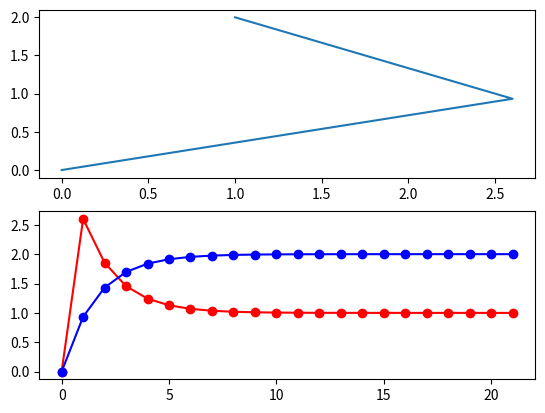

This chart was generated by the following Python code:
import matplotlib
import matplotlib.pyplot as plot


# 描画
def draw(x, y):
    fig = plot.figure()
    axe1 = fig.add_subplot(2, 1, 1)
    axe2 = fig.add_subplot(2, 1, 2)
    axe1.plot(x, y)
    axe2.plot(x, color="red", marker="o")
    axe2.plot(y, color="blue", marker="o")
    plot.show()


def progress(k, x):
    axe = []
    print(k, end="")
    for val in x:
        # print(' {:.8f}'.format(val), end="")
        axe.append(val)
    print(axe)
    return axe


def gaussseideel(N, A, b, M):
    x = [0] * N
    axe = [progress(0, x)]

    for k in range(1, M + 1):
        for i in range(N):
            total = 0
            for j in range(N):
                if i != j:
                    total += A[i][j] * x[j]
            x[i] = (b[i] - total) / A[i][i]
        axe.append(progress(k, x))

    return x, axe


N = 2
A = [[5, 4], [2, 3]]
b = [13, 8]
M = 21
axe_t = []

x, axe = gaussseideel(N, A, b, M)

for i in range(len(axe[0])):
    tmp = []
    for v in axe:
        tmp.append(v[i])
    axe_t.append(tmp)
print(axe_t)
draw(axe_t[0], axe_t[1])
input("[Enter]キーを押してください")
